Run: headless pygame with SDL's dummy video driver; simulated clock (each Clock.tick advances the game by its frame time, no real sleeping); random seed 0; keys injected as events and as key.get_pressed() state; no mouse input.
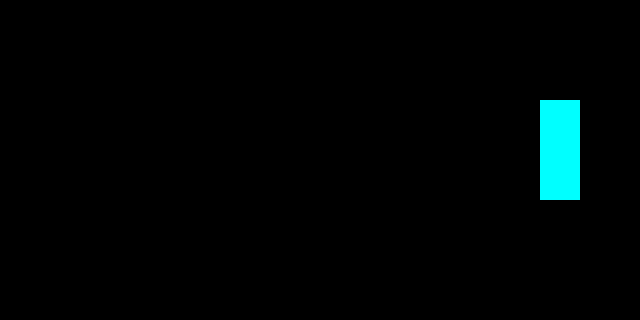
Frame 1 of 4 · flips 1–60 · no input
Frame 2 of 4 · flips 61–180 · tapped SPACE, RETURN · held RIGHT (→), D · screen unchanged from frame 1, image omitted
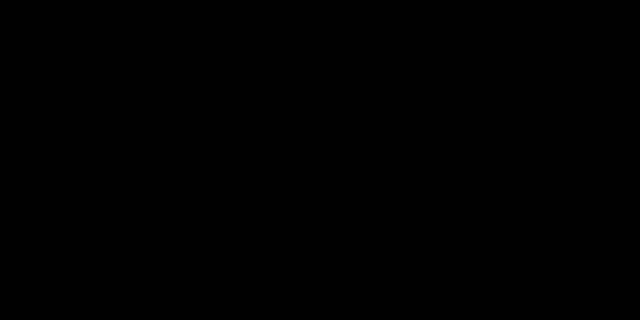
Frame 3 of 4 · flips 181–300 · held DOWN (↓), S
Frame 4 of 4 · flips 301–420 · held LEFT (←), A, UP (↑), W · screen same as frame 1, image omitted

The pygame program that drew these frames:

# Python によるプログラミング：第 12 章
# 例題 12.5 イベント処理
# --------------------------
# プログラム名: 12-event.py

import pygame

FPS = 60     # Frame per Second 毎秒のフレーム数
LOOP = True

# パドルの描画関数
def draw_paddle(screen, x, y):
    pygame.draw.rect(screen, (0, 255, 255), (x, y, 40, 100))

screen = pygame.display.set_mode((640, 320))
clock = pygame.time.Clock()     # 時計オブジェクト
paddle_x, paddle_y = (540, 100) # パドルの初期位置
paddle_vy = 10                  # パドルの速度

while LOOP:  # 無限ループ
    for event in pygame.event.get():
        # 「閉じる」ボタンを処理する
        if event.type == pygame.QUIT: LOOP = False
    clock.tick(FPS)      # 毎秒の呼び出し回数に合わせて遅延
    pressed_keys = pygame.key.get_pressed() # キー情報を取得
    if pressed_keys[pygame.K_UP]:    # 上が押されたら
        paddle_y -= paddle_vy        # y 座標を小さく
    if pressed_keys[pygame.K_DOWN]:  # 下が押されたら
        paddle_y += paddle_vy        # y 座標を大きく
    draw_paddle(screen, paddle_x, paddle_y)  # パドルの描画
    pygame.display.flip()       # 画面への反映
    screen.fill((0, 0, 0))  # 塗潰し：次の flip まで反映されない
pygame.quit()
